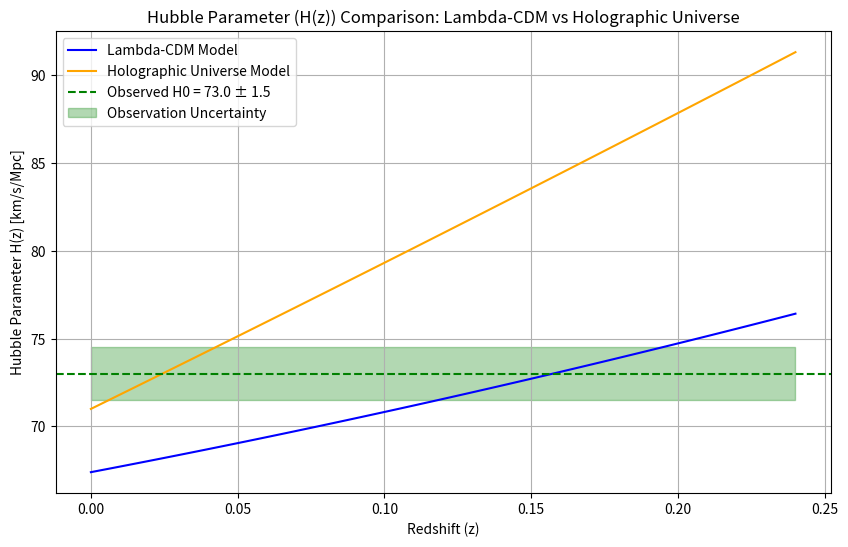

Here is the Python script that generated this plot:
import matplotlib.pyplot as plt
import numpy as np

# Constants and parameters
H0_lambda_CDM = 67.4  # Lambda-CDM Hubble constant (km/s/Mpc)
H0_holographic = 71.0  # Holographic Universe Hubble constant (km/s/Mpc)
H0_observed = 73.0  # Observed local Hubble constant (km/s/Mpc)
H0_observed_err = 1.5  # Observational uncertainty (km/s/Mpc)
Omega_m = 0.315  # Matter density parameter (Planck 2018)
Omega_Lambda = 1 - Omega_m  # Dark energy density (flat universe assumption)
Omega_holo = 1 - Omega_m  # Energy density for the Holographic Universe
n = 2  # Exponent for holographic corrections

# Define restricted redshift range for plotting
z_restricted = np.linspace(0, 0.24, 100)

# Lambda-CDM H(z) calculation
H_lambda_CDM_restricted = H0_lambda_CDM * np.sqrt(Omega_m * (1 + z_restricted)**3 + Omega_Lambda)

# Holographic Universe H(z) calculation
H_holographic_restricted = H0_holographic * np.sqrt(Omega_m * (1 + z_restricted)**3 + Omega_holo * (1 + z_restricted)**n)

# Plotting
plt.figure(figsize=(10, 6))

# Lambda-CDM model curve
plt.plot(z_restricted, H_lambda_CDM_restricted, label="Lambda-CDM Model", color="blue")

# Holographic Universe model curve
plt.plot(z_restricted, H_holographic_restricted, label="Holographic Universe Model", color="orange")

# Observational H0 as a horizontal line
plt.axhline(y=H0_observed, color='green', linestyle='--', label=f"Observed H0 = {H0_observed} ± {H0_observed_err}")

# Fill uncertainty band for the observed H0
plt.fill_between(z_restricted, H0_observed - H0_observed_err, H0_observed + H0_observed_err, color='green', alpha=0.3, label="Observation Uncertainty")

# Title and axis labels
plt.title("Hubble Parameter (H(z)) Comparison: Lambda-CDM vs Holographic Universe")
plt.xlabel("Redshift (z)")
plt.ylabel("Hubble Parameter H(z) [km/s/Mpc]")

# Legend and grid
plt.legend(loc="upper left")
plt.grid(True)

# Show plot
plt.show()
